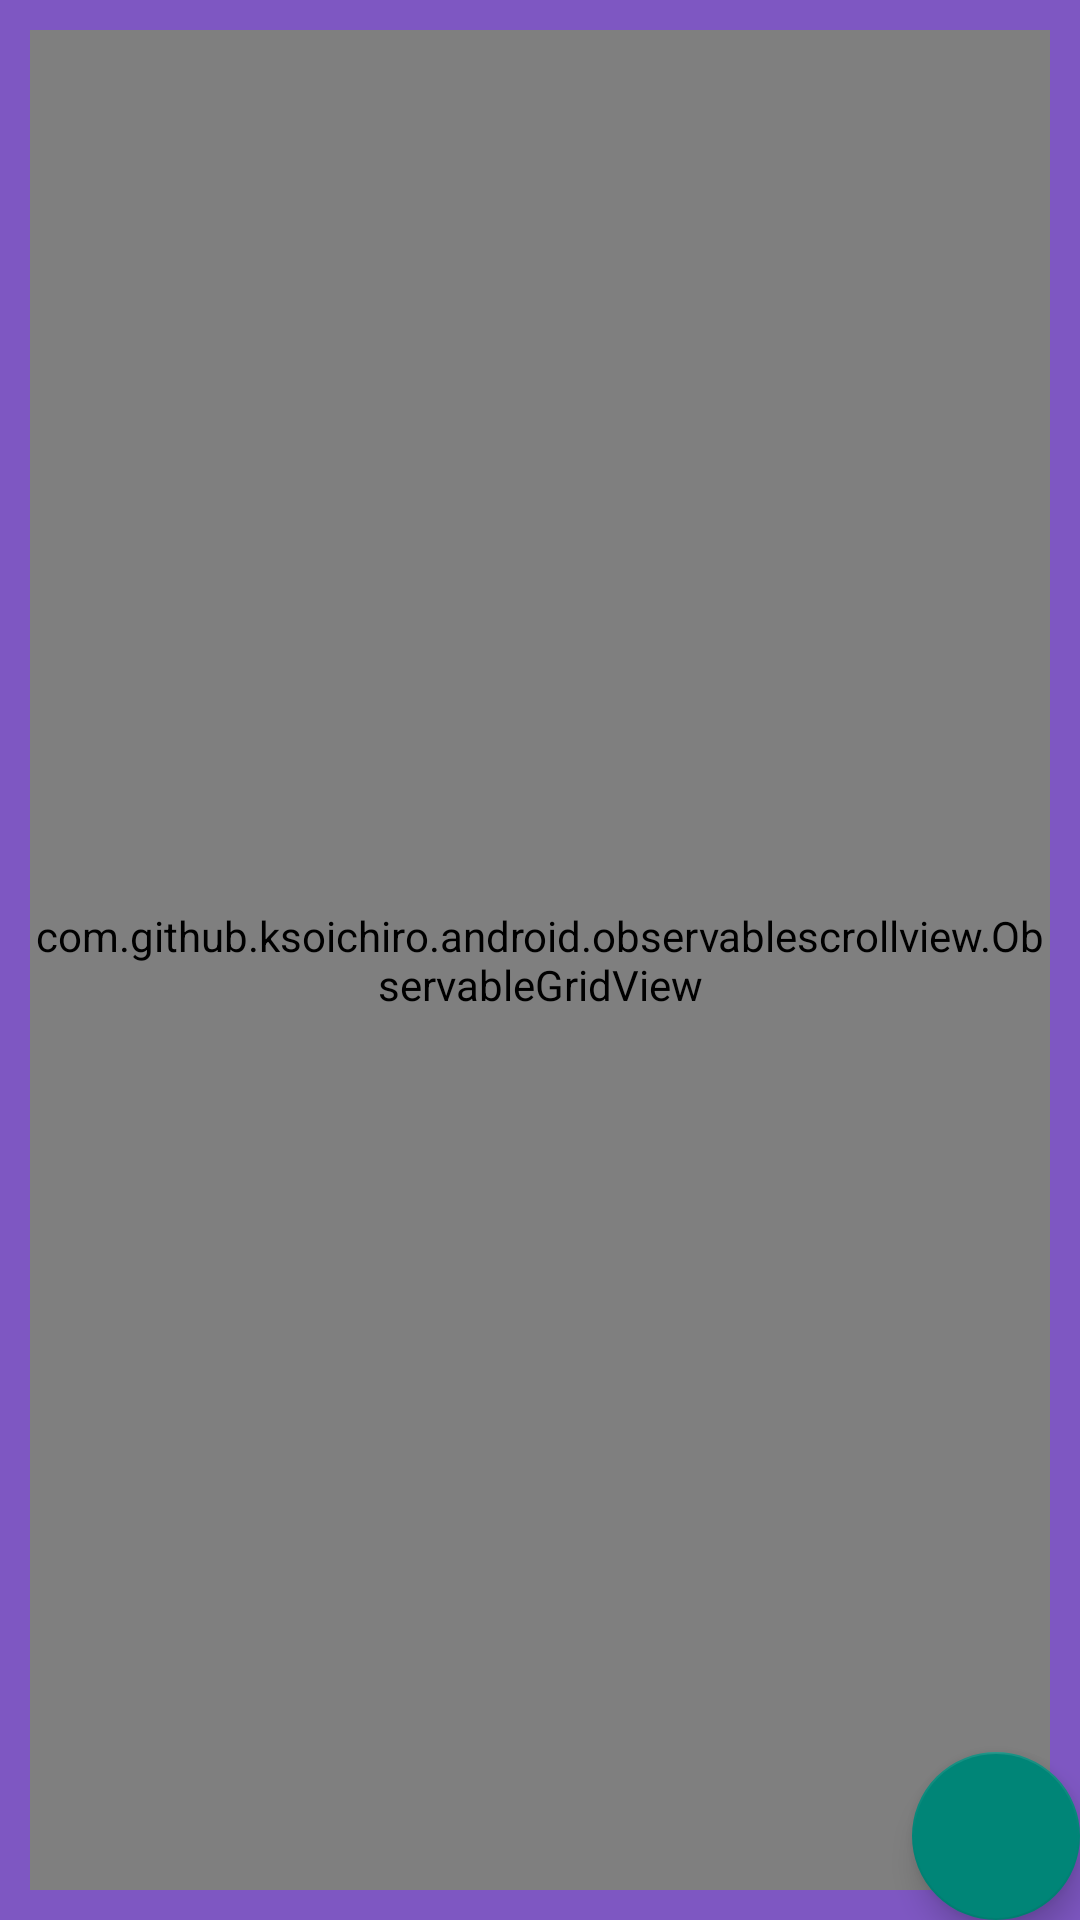

Write the Android layout XML for this screen, with the resource values it uses.
<!-- AndroidManifest.xml: application theme AppTheme -->
<!-- res/layout/background_noise_picker_layout.xml -->
<?xml version="1.0" encoding="utf-8"?>
<android.support.design.widget.CoordinatorLayout
    xmlns:android="http://schemas.android.com/apk/res/android"
    xmlns:app="http://schemas.android.com/apk/res-auto"
    android:background="@color/selectedContactsBackground"
    android:layout_width="match_parent"
    android:layout_height="match_parent"
    android:orientation="vertical">
    <com.github.ksoichiro.android.observablescrollview.ObservableGridView
        android:layout_marginTop="10dp"
        android:layout_marginEnd="10dp"
        android:layout_marginStart="10dp"
        android:layout_marginLeft="10dp"
        android:layout_marginBottom="10dp"
        android:layout_marginRight="10dp"
        android:id="@+id/gridview"
        android:layout_width="match_parent"
        android:layout_height="match_parent"
        android:columnWidth="120dp"
        android:numColumns="auto_fit"
        android:verticalSpacing="5dp"
        android:horizontalSpacing="5dp"
        android:stretchMode="columnWidth"
        android:gravity="center">
</com.github.ksoichiro.android.observablescrollview.ObservableGridView>
    <android.support.design.widget.FloatingActionButton
        android:id = "@+id/add_noise_btn"
        app:fabSize="normal"
        android:src= "@drawable/ic_action"
        android:layout_width="wrap_content"
        android:layout_height="wrap_content"
        app:layout_anchor="@id/gridview"
        app:layout_anchorGravity="bottom|right|end"
        />
</android.support.design.widget.CoordinatorLayout>
<!-- resources referenced by this layout -->
<resources>
  <color name="selectedContactsBackground">#7e57c2</color>
  <style name="AppTheme" parent="Theme.AppCompat.Light.DarkActionBar">
          
      </style>
</resources>
